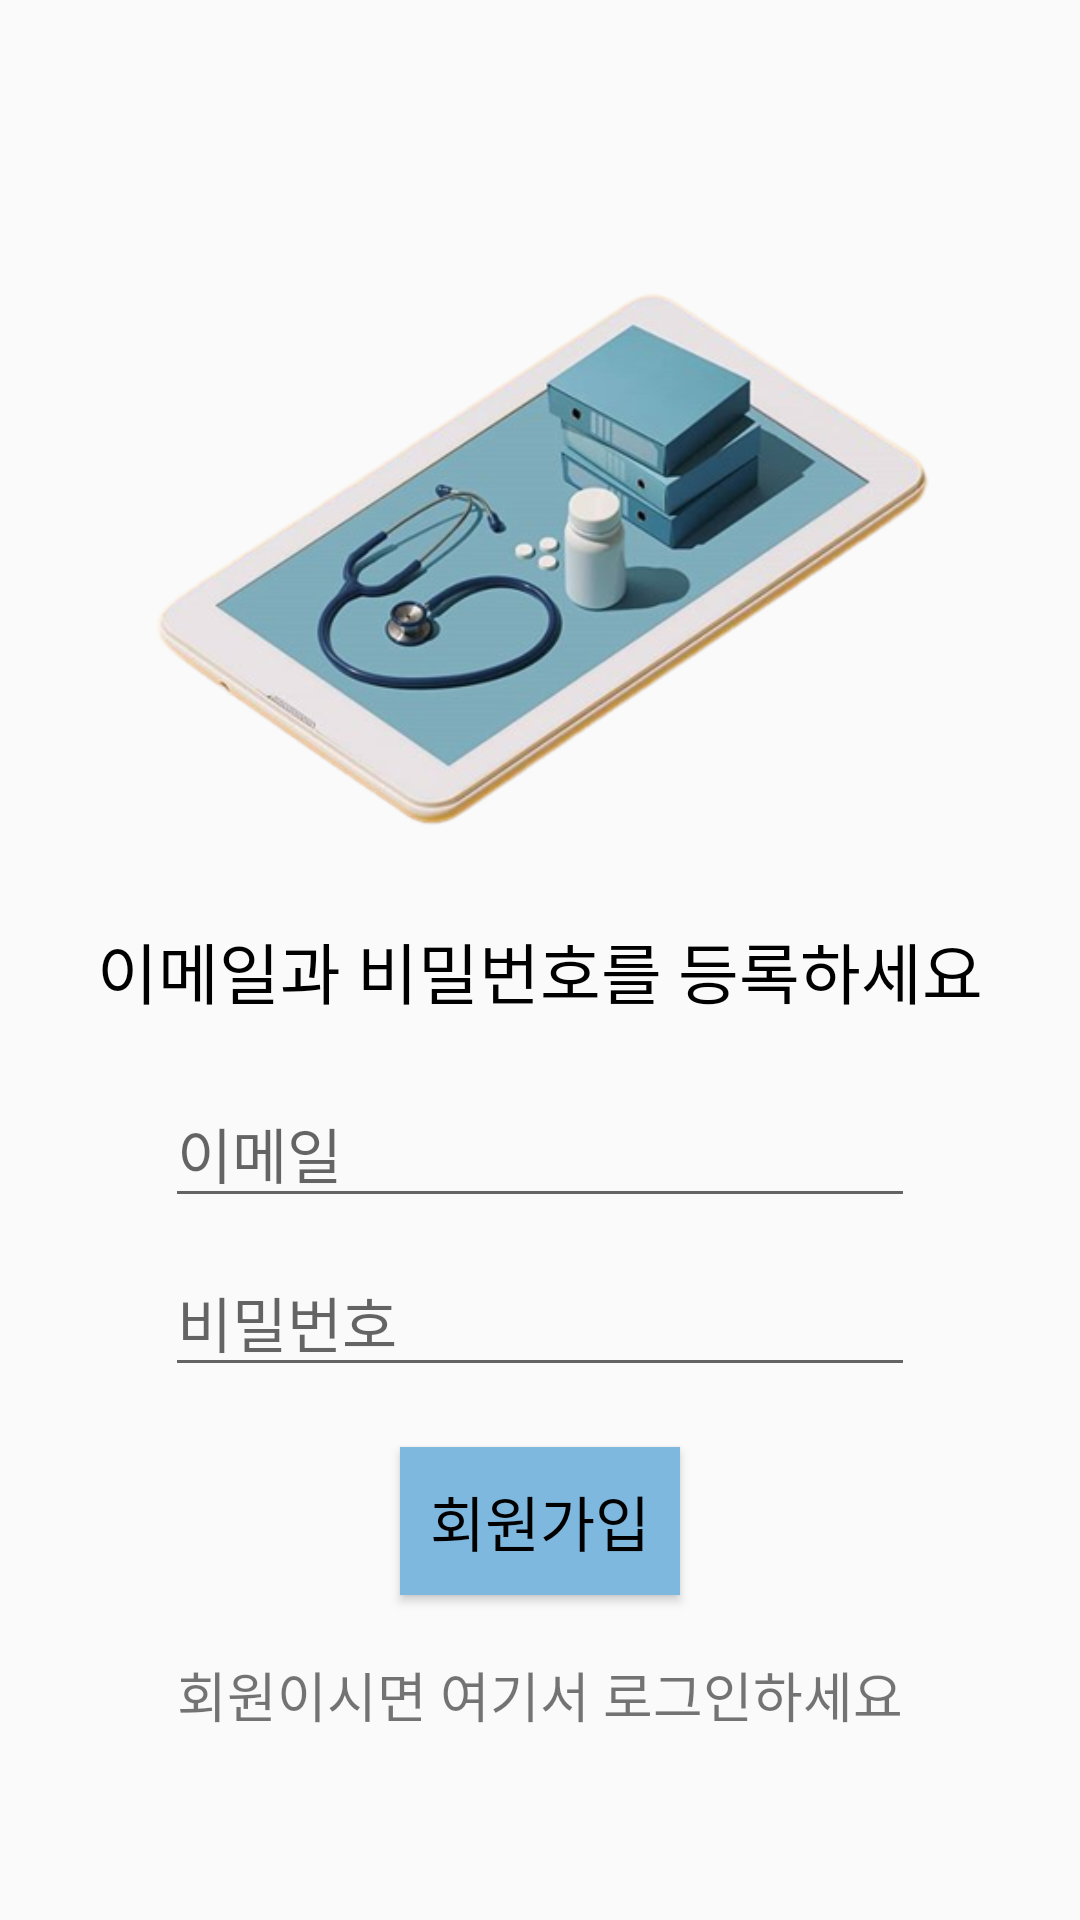

Write the Android layout XML for this screen, with the resource values it uses.
<!-- AndroidManifest.xml: application theme Theme.TakeCare -->
<!-- res/layout/activity_register.xml -->
<?xml version="1.0" encoding="utf-8"?>
<LinearLayout
    xmlns:android="http://schemas.android.com/apk/res/android"
    xmlns:tools="http://schemas.android.com/tools"
    android:layout_width="match_parent"
    android:layout_height="match_parent"
    android:orientation="vertical"
    android:weightSum="5"
    android:background="@color/tab_color"
    tools:context=".RegisterActivity">

    <ImageView
        android:layout_width="wrap_content"
        android:layout_height="0dp"
        android:layout_gravity="center_horizontal"
        android:src="@drawable/main_image"
        android:layout_marginTop="50dp"
        android:layout_marginLeft="50dp"
        android:layout_marginRight="50dp"
        android:layout_weight="4"/>

    <LinearLayout
        android:layout_width="match_parent"
        android:layout_height="wrap_content"
        android:orientation="vertical"
        android:layout_weight="1">

        <TextView
            android:text="이메일과 비밀번호를 등록하세요"
            android:textSize="22sp"
            android:textColor="@color/black"
            android:fontFamily="@font/font_normal"
            android:layout_width="wrap_content"
            android:layout_height="wrap_content"
            android:layout_margin="10dp"
            android:layout_gravity="center_horizontal" />

        <EditText
            android:id="@+id/et_email_r"
            android:layout_width="250dp"
            android:layout_height="wrap_content"
            android:layout_gravity="center_horizontal"
            android:layout_marginTop="10dp"
            android:hint="이메일"
            android:textSize="20sp"
            android:fontFamily="@font/font_normal"
            android:inputType="textEmailAddress" />

        <EditText
            android:id="@+id/et_password_r"
            android:layout_width="250dp"
            android:layout_height="wrap_content"
            android:layout_gravity="center_horizontal"
            android:layout_margin="10dp"
            android:hint="비밀번호"
            android:textSize="20sp"
            android:fontFamily="@font/font_normal"
            android:inputType="textPassword" />

        <Button
            android:id="@+id/btn_register"
            android:layout_width="wrap_content"
            android:layout_height="wrap_content"
            android:layout_gravity="center_horizontal"
            android:layout_marginTop="10dp"
            android:layout_marginBottom="20dp"
            android:background="@color/btn_color"
            android:text="회원가입"
            android:textSize="20sp"
            android:textColor="@color/black"
            android:padding="10dp"
            android:fontFamily="@font/font_normal" />

        <TextView
            android:id="@+id/tv_login"
            android:text="회원이시면 여기서 로그인하세요"
            android:textSize="18sp"
            android:fontFamily="@font/font_normal"
            android:layout_width="wrap_content"
            android:layout_height="wrap_content"
            android:layout_gravity="center_horizontal" />


    </LinearLayout>

</LinearLayout>
<!-- resources referenced by this layout -->
<resources>
  <color name="black">#FF000000</color>
  <color name="btn_color">#7FB8DE</color>
  <color name="tab_color">#FAFAFA</color>
  <!-- drawable main_image: png bitmap (drawable, 133951 bytes) -->
  <style name="Theme.TakeCare" parent="Theme.AppCompat.Light.DarkActionBar">
          
          <item name="windowNoTitle">true</item>
          <item name="windowActionBar">false</item>
          
          <item name="colorPrimary">@color/actionbar_color</item>
          <item name="colorPrimaryDark">@color/statusbar_color</item>
          <item name="colorAccent">@color/white</item>
          
      </style>
  <color name="actionbar_color">#73BBEA</color>
  <color name="statusbar_color">#4994D0</color>
  <color name="white">#FFFFFFFF</color>
</resources>
